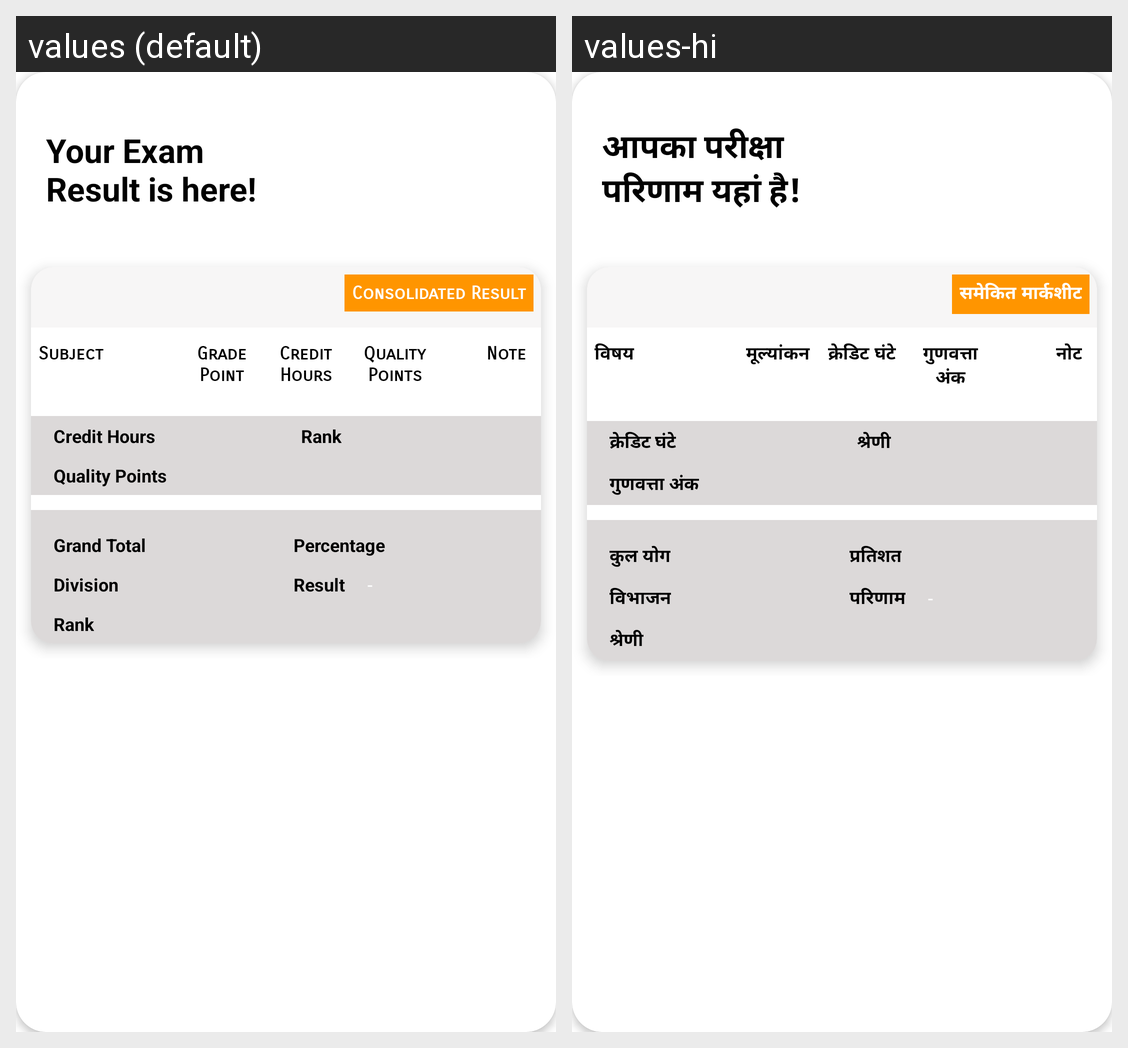

Here is an Android app screen in its default locale and in the app's own translations. Write out the translated-string differences for the strings that appear on this screen.
Android screen res/layout/student_reportcard_activity.xml rendered under 2 locales, left to right: values (default), values-hi. Device: Nexus 5 (rendered at 1080×1920; each locale shown at half size, 540×960, under a caption strip naming it); theme AppTheme.
Strings drawn on this screen, with the default value and each locale's value (text and hints the layout hard-codes, and strings that could not be matched under every locale, appear in the picture but are not listed):

examresultheading
  values: Your Exam Result is here!
  values-hi: आपका परीक्षा परिणाम यहां है!

consolidate
  values: Consolidated Result
  values-hi: समेकित मार्कशीट

subject
  values: Subject
  values-hi: विषय

gradepoint
  values: Grade Point
  values-hi: मूल्यांकन

CreditHours
  values: Credit Hours
  values-hi: क्रेडिट घंटे

QualityPoints
  values: Quality Points
  values-hi: गुणवत्ता अंक

note
  values: Note
  values-hi: नोट

result
  values: Result
  values-hi: परिणाम

rank
  values: Rank
  values-hi: श्रेणी

grandTotal
  values: Grand Total
  values-hi: कुल योग

percentage
  values: Percentage
  values-hi: प्रतिशत

division
  values: Division
  values-hi: विभाजन
